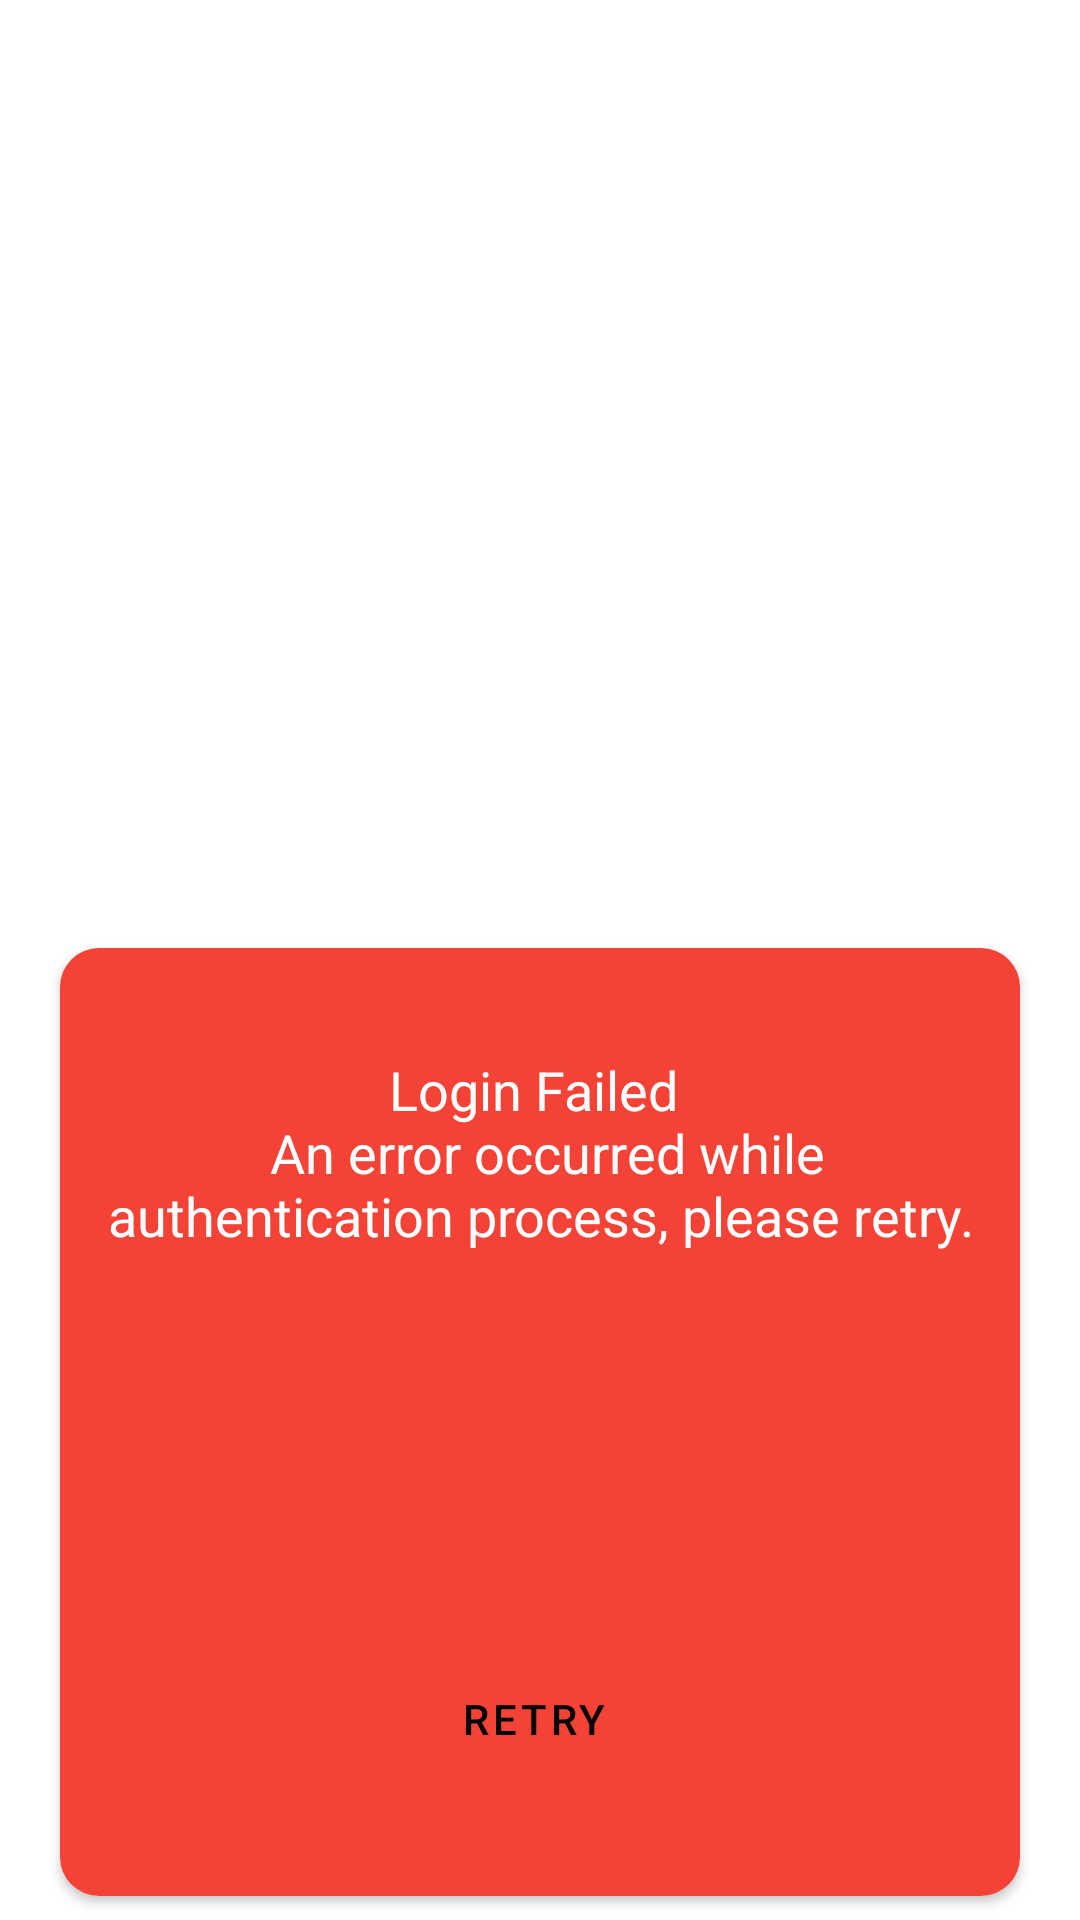

Android layout source for this screen:
<!-- AndroidManifest.xml: application theme Theme.Go4Lunch -->
<!-- res/layout/activity_root_binding.xml -->
<?xml version="1.0" encoding="utf-8"?>
<LinearLayout xmlns:android="http://schemas.android.com/apk/res/android"
    xmlns:app="http://schemas.android.com/apk/res-auto"
    xmlns:tools="http://schemas.android.com/tools"
    android:id="@+id/entry_point_root"
    android:layout_width="match_parent"
    android:layout_height="match_parent"
    android:background="@drawable/auth_bg"
    android:fitsSystemWindows="true"
    android:gravity="center"
    android:orientation="vertical"
    android:visibility="visible"
    tools:context=".AuthActivity">

    <include
        layout="@layout/brand"
        android:layout_width="wrap_content"
        android:layout_height="0px"
        android:layout_marginHorizontal="10dp"
        android:layout_weight="1" />

    <androidx.cardview.widget.CardView
        android:id="@+id/login_error"
        android:layout_width="match_parent"
        android:layout_height="0dp"
        android:layout_marginHorizontal="20dp"
        android:layout_marginBottom="8dp"
        android:layout_weight="1"
        app:cardCornerRadius="13dp">

        <androidx.constraintlayout.widget.ConstraintLayout
            android:layout_width="match_parent"
            android:layout_height="match_parent"
            android:background="@color/red_bg"
            android:orientation="vertical"
            android:paddingHorizontal="10dp"
            android:paddingVertical="35dp">

            <TextView
                android:id="@+id/login_error_text"
                android:layout_width="wrap_content"
                android:layout_height="wrap_content"
                android:text="@string/login_failed_unknown_error"
                android:textAlignment="center"
                android:textColor="@color/white"
                android:textSize="18sp"
                app:layout_constraintLeft_toLeftOf="parent"
                app:layout_constraintRight_toRightOf="parent"
                app:layout_constraintTop_toTopOf="parent" />

            <Button
                android:id="@+id/retry_login"
                style="@style/RetryLoginBtnStyle"
                android:layout_width="wrap_content"
                android:layout_height="wrap_content"
                android:layout_gravity="end"
                app:layout_constraintBottom_toBottomOf="parent"
                app:layout_constraintLeft_toLeftOf="parent"
                app:layout_constraintRight_toRightOf="parent" />

        </androidx.constraintlayout.widget.ConstraintLayout>

    </androidx.cardview.widget.CardView>
</LinearLayout>
<!-- res/layout/brand.xml (included above) -->
<?xml version="1.0" encoding="utf-8"?>
<LinearLayout xmlns:android="http://schemas.android.com/apk/res/android"
    android:layout_width="wrap_content"
    android:layout_height="wrap_content"
    android:orientation="vertical"
    android:gravity="center|bottom">
    <ImageView
        android:layout_width="200dp"
        android:layout_height="200dp"
        android:layout_marginBottom="12dp"
        android:src="@drawable/logo"
        android:contentDescription="@string/logo_go4lunch" />
    <TextView
        android:layout_width="wrap_content"
        android:layout_height="40dp"
        android:textColor="@color/white"
        android:textStyle="italic"
        android:textAlignment="center"
        android:textSize="12sp"
        android:text="@string/logo_subtitle"/>
</LinearLayout>
<!-- resources referenced by this layout -->
<resources>
  <color name="red_bg">#F44336</color>
  <color name="white">#FFFFFFFF</color>
  <string name="login_failed_unknown_error">Login Failed \n An error occurred while authentication process, please retry.</string>
  <string name="logo_go4lunch">logo go4lunch</string>
  <string name="logo_subtitle">Find a nice restaurant and invite your co-workers for lunch</string>
  <style name="RetryLoginBtnStyle" parent="Widget.MaterialComponents.Button.Icon">
          <item name="iconTint">@color/black</item>
          <item name="backgroundTint">@color/white</item>
          <item name="android:textColor">@color/black</item>
          <item name="icon">@drawable/ic_retry</item>
          <item name="android:text">@string/retry_login_btn_txt</item>
      </style>
  <style name="Theme.Go4Lunch" parent="Theme.MaterialComponents.DayNight.DarkActionBar">
          
          <item name="colorPrimary">@color/purple_500</item>
          <item name="colorPrimaryVariant">@color/purple_700</item>
          <item name="colorOnPrimary">@color/white</item>
          
          <item name="colorSecondary">@color/teal_200</item>
          <item name="colorSecondaryVariant">@color/teal_700</item>
          <item name="colorOnSecondary">@color/black</item>
          
          <item name="android:statusBarColor" tools:targetApi="l">?attr/colorPrimaryVariant</item>
          
      </style>
  <color name="black">#FF000000</color>
  <string name="retry_login_btn_txt">Retry</string>
  <color name="purple_500">#FF6200EE</color>
  <color name="purple_700">#FF3700B3</color>
  <color name="teal_200">#FF03DAC5</color>
  <color name="teal_700">#FF018786</color>
</resources>
